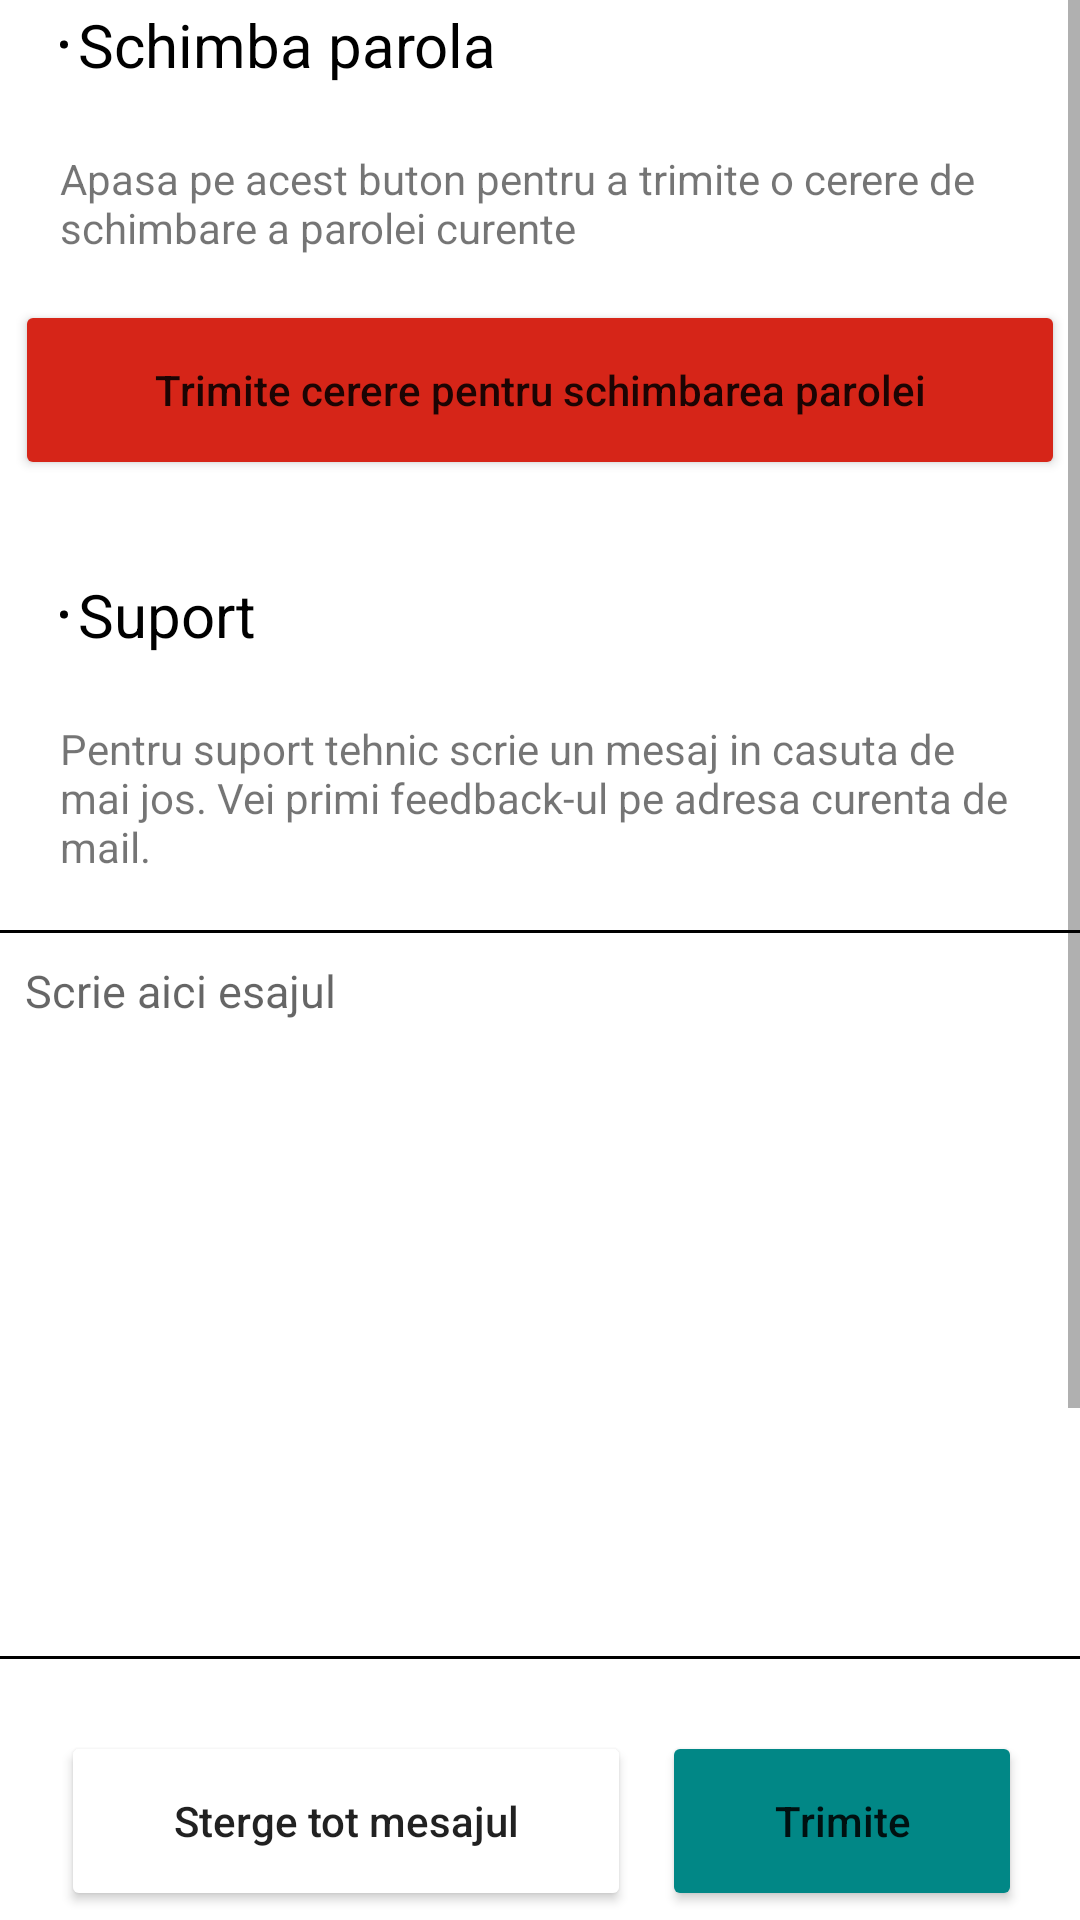

Here is an Android app screen rendered from its layout file. Give the layout XML and the strings, colors and styles it references.
<!-- AndroidManifest.xml: application theme Theme.Mconomy -->
<!-- res/layout/fragment_settings.xml -->
<?xml version="1.0" encoding="utf-8"?>
<ScrollView xmlns:android="http://schemas.android.com/apk/res/android"
    xmlns:app="http://schemas.android.com/apk/res-auto"
    xmlns:tools="http://schemas.android.com/tools"
    android:layout_width="match_parent"
    android:layout_height="match_parent"
    android:layout_marginTop="100sp"
    tools:context=".settings.SettingsFragment"
    android:fillViewport="true">

    <androidx.constraintlayout.widget.ConstraintLayout
        android:layout_width="match_parent"
        android:layout_height="wrap_content">

    <TextView
        android:id="@+id/title_schimba_parola"
        android:layout_width="match_parent"
        android:layout_height="30sp"
        android:textSize="20sp"
        android:textColor="@color/black"
        android:text="@string/schimba_parola"
        app:layout_constraintEnd_toEndOf="parent"
        android:gravity="center_vertical"
        android:layout_marginStart="20sp"
        app:layout_constraintStart_toStartOf="parent"
        app:layout_constraintTop_toTopOf="parent" />
    <TextView
        android:id="@+id/description_schimba_parola"
        android:layout_width="match_parent"
        android:layout_height="50sp"
        app:layout_constraintTop_toBottomOf="@+id/title_schimba_parola"
        app:layout_constraintStart_toStartOf="parent"
        app:layout_constraintEnd_toEndOf="parent"
        android:layout_marginTop="20sp"
        android:layout_marginStart="20sp"
        android:layout_marginEnd="20sp"
        android:text="@string/apasa_pe_acest_buton_pentru_a_trimite_o_cerere_de_schimbare_a_parolei_curente."
        />

    <Button
        android:id="@+id/button_change_password"
        android:layout_width="350dp"
        android:layout_height="60dp"
        android:text="@string/trimite_cerere_pentru_schimbarea_parolei"
        android:textAllCaps="false"
        android:textSize="14sp"
        app:layout_constraintTop_toBottomOf="@+id/description_schimba_parola"
        app:layout_constraintEnd_toEndOf="parent"
        app:layout_constraintStart_toStartOf="parent"
        android:backgroundTint="@color/colorAccent"/>
    <TextView
        android:id="@+id/title_suport"
        android:layout_width="match_parent"
        android:layout_height="30sp"
        android:text="@string/suport"
        android:textSize="20sp"
        android:textColor="@color/black"
        app:layout_constraintEnd_toEndOf="parent"
        android:gravity="center_vertical"
        android:layout_marginStart="20sp"
        android:layout_marginTop="30sp"
        app:layout_constraintStart_toStartOf="parent"
        app:layout_constraintTop_toBottomOf="@+id/button_change_password"/>
    <TextView
        android:id="@+id/description_suport"
        android:layout_width="match_parent"
        android:layout_height="50sp"
        app:layout_constraintTop_toBottomOf="@+id/title_suport"
        app:layout_constraintStart_toStartOf="parent"
        app:layout_constraintEnd_toEndOf="parent"
        android:layout_marginTop="20sp"
        android:layout_marginStart="20sp"
        android:layout_marginEnd="20sp"
        android:text="@string/pentru_suport_tehnic_scrie_un_mesaj_in_casuta_de_mai_jos_vei_primi_feedback_ul_pe_adresa_curenta_de_mail"
        />

    <EditText
        android:id="@+id/suport_message_text"
        android:layout_width="364dp"
        android:layout_height="243dp"
        android:layout_marginStart="20sp"
        android:layout_marginTop="20sp"
        android:layout_marginEnd="20sp"
        android:hint="@string/scrie_aici_mesajul"
        android:maxLines="12"
        android:textSize="15sp"
        app:layout_constraintEnd_toEndOf="parent"
        app:layout_constraintStart_toStartOf="parent"
        app:layout_constraintTop_toBottomOf="@+id/description_suport"
        android:gravity="top"
        android:textColor="@color/black"
        android:background="@drawable/textbox"
        android:inputType="text"
        android:autofillHints="" />

        <Button
            android:id="@+id/button_trimite_mesajul"
            android:layout_width="120dp"
            android:layout_height="60dp"
            android:layout_marginTop="24dp"
            app:layout_constraintEnd_toEndOf="parent"
            app:layout_constraintHorizontal_bias="0.92"
            app:layout_constraintStart_toStartOf="parent"
            app:layout_constraintTop_toBottomOf="@+id/suport_message_text"
            android:text="@string/trimite"
            android:backgroundTint="@color/teal_700"
            android:textAllCaps="false"/>

        <Button
            android:id="@+id/sterge_mesajul"
            android:layout_width="190dp"
            android:layout_height="60dp"
            android:layout_marginStart="20dp"
            android:layout_marginTop="24dp"
            app:layout_constraintEnd_toStartOf="@+id/button_trimite_mesajul"
            app:layout_constraintHorizontal_bias="0.031"
            app:layout_constraintStart_toStartOf="parent"
            app:layout_constraintTop_toBottomOf="@+id/suport_message_text"
            android:text="@string/sterge_tot_mesajul"
            android:backgroundTint="@color/maroon"
            android:textAllCaps="false"/>

        <TextView
            android:id="@+id/selecteaza_limba_title"
            android:layout_width="match_parent"
            android:layout_height="40dp"
            app:layout_constraintStart_toStartOf="parent"
            app:layout_constraintEnd_toEndOf="parent"
            app:layout_constraintTop_toBottomOf="@id/suport_message_text"
            android:layout_marginTop="100dp"
            android:text="@string/selecteaza_limba"
            android:textColor="@color/black"
            android:layout_marginStart="20sp"
            android:layout_marginEnd="20sp"
            android:gravity="center_vertical"
            />
        <Spinner
            android:id="@+id/schimba_limba"
            android:layout_width="match_parent"
            android:layout_height="40dp"
            android:background="@color/gray"
            app:layout_constraintStart_toStartOf="parent"
            app:layout_constraintEnd_toEndOf="parent"
            app:layout_constraintTop_toBottomOf="@id/selecteaza_limba_title"
            android:layout_marginTop="20dp"
            android:layout_marginStart="20sp"
            android:layout_marginEnd="20sp"
            android:textSize="20sp"
            />
        <TextView
            android:layout_width="match_parent"
            android:layout_height="120dp"
            app:layout_constraintStart_toStartOf="parent"
            app:layout_constraintEnd_toEndOf="parent"
            app:layout_constraintTop_toBottomOf="@+id/schimba_limba"/>

    </androidx.constraintlayout.widget.ConstraintLayout>

</ScrollView>
<!-- resources referenced by this layout -->
<resources>
  <color name="colorAccent">#D62518</color>
  <!-- drawable textbox (drawable) -->
  <?xml version="1.0" encoding="utf-8"?>
  <shape xmlns:android="http://schemas.android.com/apk/res/android">
  
      <stroke
          android:width="1dp"
          android:color="@color/black" />
      <solid
          android:color="#00FFFFFF"
          android:paddingLeft="10dp"
          android:paddingTop="10dp"/>
      <padding
          android:left="10dp"
          android:top="10dp"
          android:right="10dp"
          android:bottom="10dp" />
  
  </shape>
  <string name="apasa_pe_acest_buton_pentru_a_trimite_o_cerere_de_schimbare_a_parolei_curente.">Apasa pe acest buton pentru a trimite o cerere de schimbare a parolei curente</string>
  <string name="pentru_suport_tehnic_scrie_un_mesaj_in_casuta_de_mai_jos_vei_primi_feedback_ul_pe_adresa_curenta_de_mail">Pentru suport tehnic scrie un mesaj in casuta de mai jos. Vei primi feedback-ul pe adresa curenta de mail.</string>
  <string name="schimba_parola"><li>Schimba parola</li></string>
  <string name="scrie_aici_mesajul">Scrie aici esajul</string>
  <string name="selecteaza_limba"><li>Selecteaza limba</li></string>
  <string name="sterge_tot_mesajul">Sterge tot mesajul</string>
  <string name="suport"><li>Suport</li></string>
  <string name="trimite">Trimite</string>
  <string name="trimite_cerere_pentru_schimbarea_parolei">Trimite cerere pentru schimbarea parolei</string>
  <style name="Theme.Mconomy" parent="Theme.MaterialComponents.DayNight.DarkActionBar">
          
          <item name="colorPrimary">@color/purple_500</item>
          <item name="colorPrimaryVariant">@color/purple_700</item>
          <item name="colorOnPrimary">@color/white</item>
          
          <item name="colorSecondary">@color/teal_200</item>
          <item name="colorSecondaryVariant">@color/teal_700</item>
          <item name="colorOnSecondary">@color/black</item>
          
          <item name="android:statusBarColor" tools:targetApi="l">?attr/colorPrimaryVariant</item>
          
      </style>
  <!-- not gathered from this repository: default colours our renderer supplied (Android Studio template values) -->
  <color name="purple_500">#FF6200EE</color>
  <color name="purple_700">#FF3700B3</color>
  <color name="teal_200">#FF03DAC5</color>
  <color name="teal_700">#FF018786</color>
  <color name="black">#FF000000</color>
  <color name="white">#FFFFFFFF</color>
</resources>
